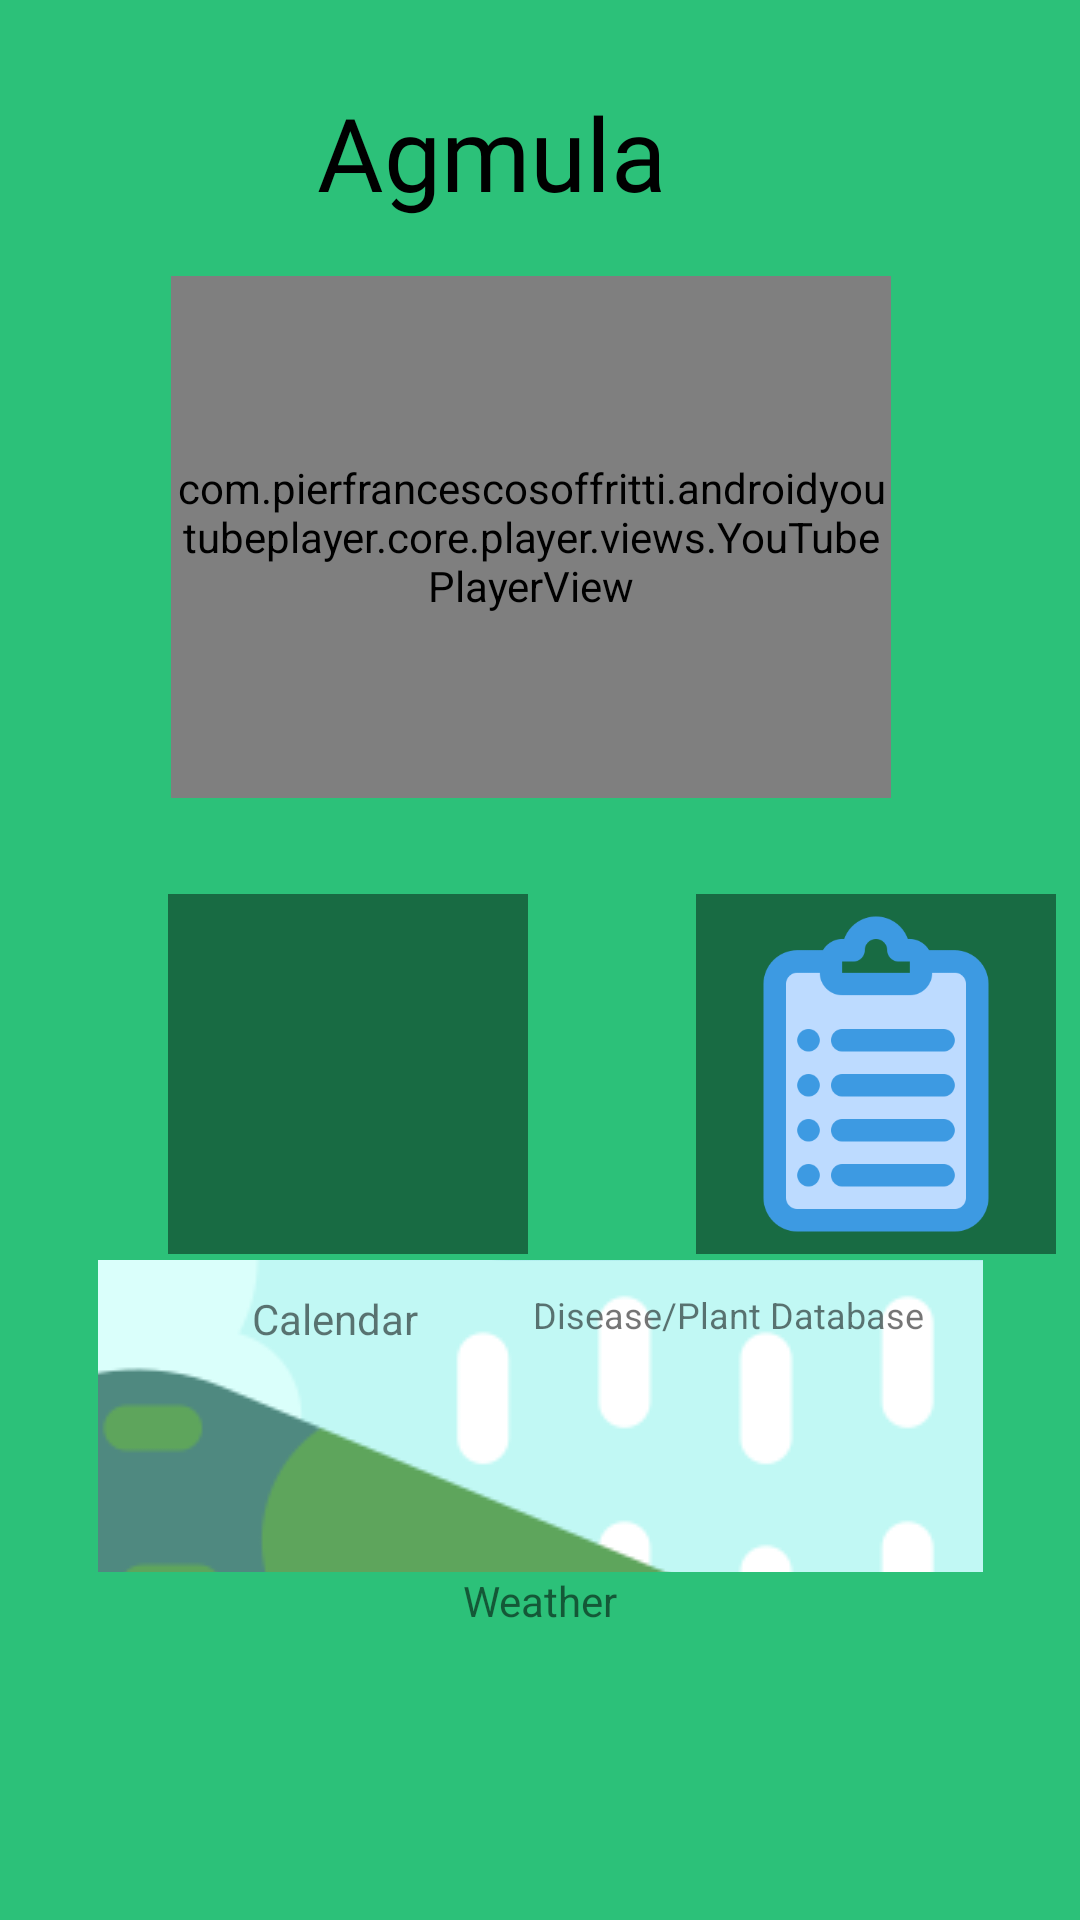

Produce the Android XML layout that renders to this screen, including the resource entries it uses.
<!-- AndroidManifest.xml: application theme Theme.Agmula -->
<!-- res/layout/home_page.xml -->
<?xml version="1.0" encoding="utf-8"?>
<androidx.constraintlayout.widget.ConstraintLayout xmlns:android="http://schemas.android.com/apk/res/android"
	xmlns:app="http://schemas.android.com/apk/res-auto"
	xmlns:tools="http://schemas.android.com/tools"
	android:layout_width="match_parent"
	android:layout_height="match_parent"
	android:background="#2cc179">

	<com.pierfrancescosoffritti.androidyoutubeplayer.core.player.views.YouTubePlayerView
		android:id="@+id/youtube_player_view"
		android:layout_width="240dp"
		android:layout_height="174dp"
		android:layout_marginStart="44dp"
		android:layout_marginTop="20dp"
		android:layout_marginEnd="52dp"
		app:layout_constraintEnd_toEndOf="parent"
		app:layout_constraintHorizontal_bias="0.546"
		app:layout_constraintStart_toStartOf="parent"
		app:layout_constraintTop_toBottomOf="@+id/textView2" />

	<TextView
		android:id="@+id/textView2"
		android:layout_width="149dp"
		android:layout_height="44dp"
		android:layout_marginTop="28dp"
		android:fontFamily="@font/audiowide"
		android:text="Agmula"
		android:textColor="#000000"
		android:textSize="34sp"
		app:layout_constraintEnd_toEndOf="parent"
		app:layout_constraintStart_toStartOf="parent"
		app:layout_constraintTop_toTopOf="parent" />

	<ImageView
		android:id="@+id/imageView8"
		android:layout_width="120dp"
		android:layout_height="120dp"
		android:layout_marginStart="56dp"
		android:layout_marginTop="32dp"
		android:background="#186b43"
		android:onClick="seeAvailPlants"
		android:src="@drawable/checkdb"
		app:layout_constraintStart_toEndOf="@+id/imageView7"
		app:layout_constraintTop_toBottomOf="@+id/youtube_player_view" />

	<ImageButton
		android:id="@+id/imageButton8"
		android:layout_width="295dp"
		android:layout_height="104dp"
		android:layout_marginBottom="116dp"
		android:backgroundTint="#186b43"
		android:onClick="seeForecast"
		android:src="@drawable/weather"
		app:layout_constraintBottom_toBottomOf="parent"
		app:layout_constraintEnd_toEndOf="parent"
		app:layout_constraintStart_toStartOf="parent"
		app:layout_constraintTop_toTopOf="@+id/imageView10"
		app:layout_constraintVertical_bias="0.858" />

	<ImageView
		android:id="@+id/imageView7"
		android:layout_width="120dp"
		android:layout_height="120dp"
		android:layout_marginStart="56dp"
		android:layout_marginTop="32dp"
		android:background="#186b43"
		android:onClick="seeCalendar"
		android:src="@drawable/calendar"
		app:circularflow_defaultRadius="30dp"
		app:circularflow_radiusInDP="30dp"
		app:layout_constraintStart_toStartOf="parent"
		app:layout_constraintTop_toBottomOf="@+id/youtube_player_view" />

	<TextView
		android:id="@+id/textView6"
		android:layout_width="wrap_content"
		android:layout_height="wrap_content"
		android:layout_marginStart="84dp"
		android:layout_marginTop="12dp"
		android:text="Calendar"
		app:layout_constraintStart_toStartOf="parent"
		app:layout_constraintTop_toBottomOf="@+id/imageView7" />

	<TextView
		android:id="@+id/textView9"
		android:layout_width="wrap_content"
		android:layout_height="wrap_content"
		android:layout_marginTop="12dp"
		android:layout_marginEnd="52dp"
		android:text="Disease/Plant Database"
		android:textSize="12sp"
		app:layout_constraintEnd_toEndOf="parent"
		app:layout_constraintHorizontal_bias="1.0"
		app:layout_constraintStart_toEndOf="@+id/textView6"
		app:layout_constraintTop_toBottomOf="@+id/imageView8" />

	<TextView
		android:id="@+id/textView10"
		android:layout_width="wrap_content"
		android:layout_height="wrap_content"
		android:text="Weather"
		app:layout_constraintEnd_toEndOf="parent"
		app:layout_constraintStart_toStartOf="parent"
		app:layout_constraintTop_toBottomOf="@+id/imageButton8" />

</androidx.constraintlayout.widget.ConstraintLayout>
<!-- resources referenced by this layout -->
<resources>
  <!-- drawable checkdb: png bitmap (drawable, 14121 bytes) -->
  <!-- drawable weather: png bitmap (drawable, 28072 bytes) -->
  <style name="Theme.Agmula" parent="android:Theme.Material.Light.NoActionBar" />
</resources>
